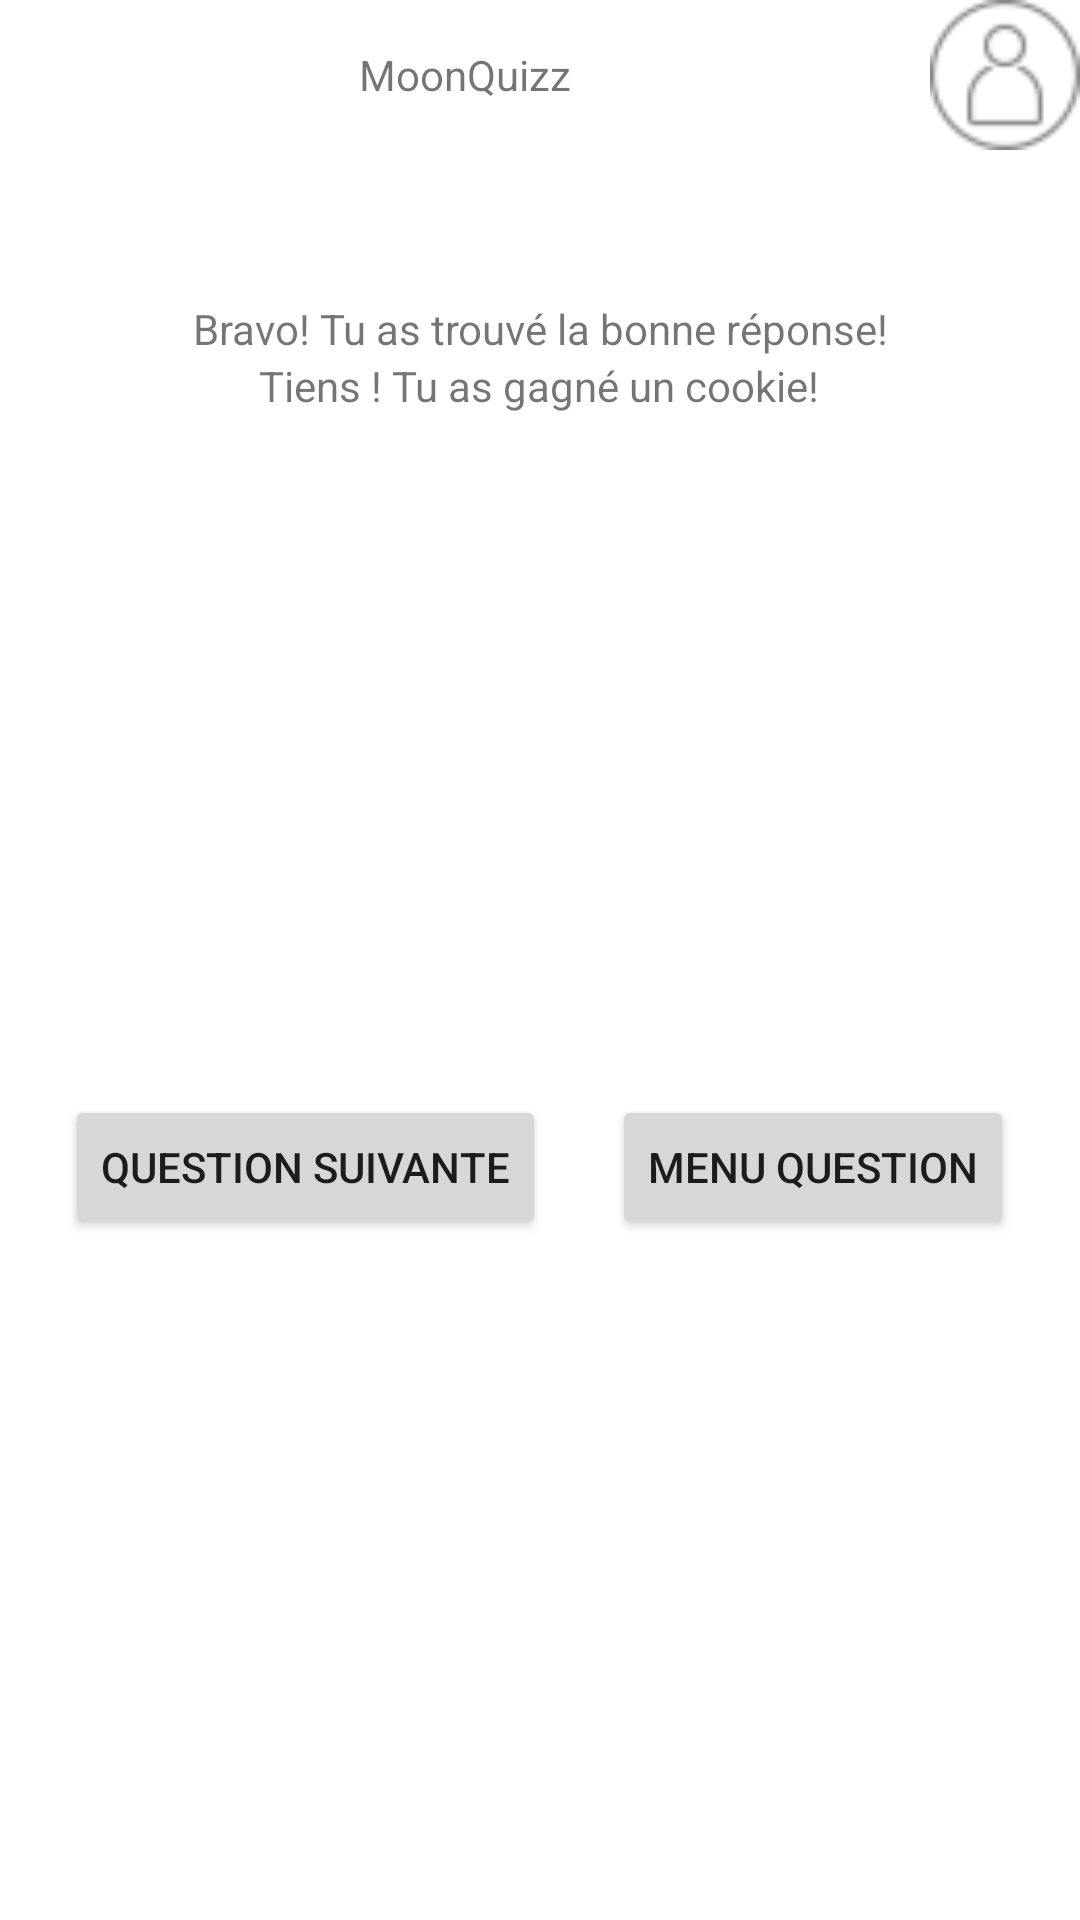

This screen was rendered from an Android layout file. Write that file and the resources it references.
<!-- AndroidManifest.xml: application theme Theme.MoonQuizz -->
<!-- res/layout/activity_gagne.xml -->
<?xml version="1.0" encoding="utf-8"?>
<LinearLayout xmlns:android="http://schemas.android.com/apk/res/android"
    xmlns:app="http://schemas.android.com/apk/res-auto"
    xmlns:tools="http://schemas.android.com/tools"
    android:layout_width="match_parent"
    android:layout_height="match_parent"
    tools:context=".Gagne"
    android:orientation="vertical">

    <LinearLayout
        android:layout_width="match_parent"
        android:layout_height="wrap_content"
        android:orientation="horizontal">

        <TextView
            android:layout_width="wrap_content"
            android:layout_height="wrap_content"
            android:layout_weight="1"
            />
        <TextView
            android:layout_width="wrap_content"
            android:layout_height="wrap_content"
            android:text="@string/app_name"
            />
        <TextView
            android:layout_width="wrap_content"
            android:layout_height="wrap_content"
            android:layout_weight="1"
            />
        <Button
            android:layout_width="50dp"
            android:layout_height="50dp"
            android:background="@drawable/Avatar" />

    </LinearLayout>

    <TextView
        android:layout_width="wrap_content"
        android:layout_height="50dp"/>

    <TextView
        android:layout_width="match_parent"
        android:layout_height="wrap_content"
        android:text="@string/felicitation_bonne_reponse"
        android:gravity="center"/>
    <TextView
        android:layout_width="wrap_content"
        android:layout_height="wrap_content"
        android:text="@string/felicitation_texte"
        android:layout_gravity="center"/>

    <TextView
        android:layout_width="wrap_content"
        android:layout_height="wrap_content"
        android:layout_weight="1"/>

    <LinearLayout
        android:layout_width="match_parent"
        android:layout_height="wrap_content"
        >
        <TextView
            android:layout_width="wrap_content"
            android:layout_height="wrap_content"
            android:layout_weight="1"/>
        <Button
            android:layout_width="wrap_content"
            android:layout_height="wrap_content"
            android:text="@string/question_suivante"
            />

        <TextView
            android:layout_width="wrap_content"
            android:layout_height="wrap_content"
            android:layout_weight="1"/>
        <Button
            android:layout_width="wrap_content"
            android:layout_height="wrap_content"
            android:text="@string/menu_question_btn"
            />
        <TextView
            android:layout_width="wrap_content"
            android:layout_height="wrap_content"
            android:layout_weight="1"/>
    </LinearLayout>

    <TextView
        android:layout_width="wrap_content"
        android:layout_height="wrap_content"
        android:layout_weight="1"/>
</LinearLayout>
<!-- resources referenced by this layout -->
<resources>
  <!-- drawable Avatar: png bitmap (drawable, 1007 bytes) -->
  <string name="app_name">MoonQuizz</string>
  <string name="felicitation_bonne_reponse">Bravo! Tu as trouvé la bonne réponse!</string>
  <string name="felicitation_texte">Tiens ! Tu as gagné un cookie!</string>
  <string name="menu_question_btn">Menu question</string>
  <string name="question_suivante">Question Suivante</string>
  <style name="Theme.MoonQuizz" parent="Theme.MaterialComponents.DayNight.DarkActionBar">
          
          <item name="colorPrimary">@color/purple_500</item>
          <item name="colorPrimaryVariant">@color/purple_700</item>
          <item name="colorOnPrimary">@color/white</item>
          
          <item name="colorSecondary">@color/teal_200</item>
          <item name="colorSecondaryVariant">@color/teal_700</item>
          <item name="colorOnSecondary">@color/black</item>
          
          <item name="android:statusBarColor" tools:targetApi="l">?attr/colorPrimaryVariant</item>
          
      </style>
  <color name="purple_500">#FF6200EE</color>
  <color name="purple_700">#FF3700B3</color>
  <color name="white">#FFFFFFFF</color>
  <color name="teal_200">#FF03DAC5</color>
  <color name="teal_700">#FF018786</color>
  <color name="black">#FF000000</color>
</resources>
